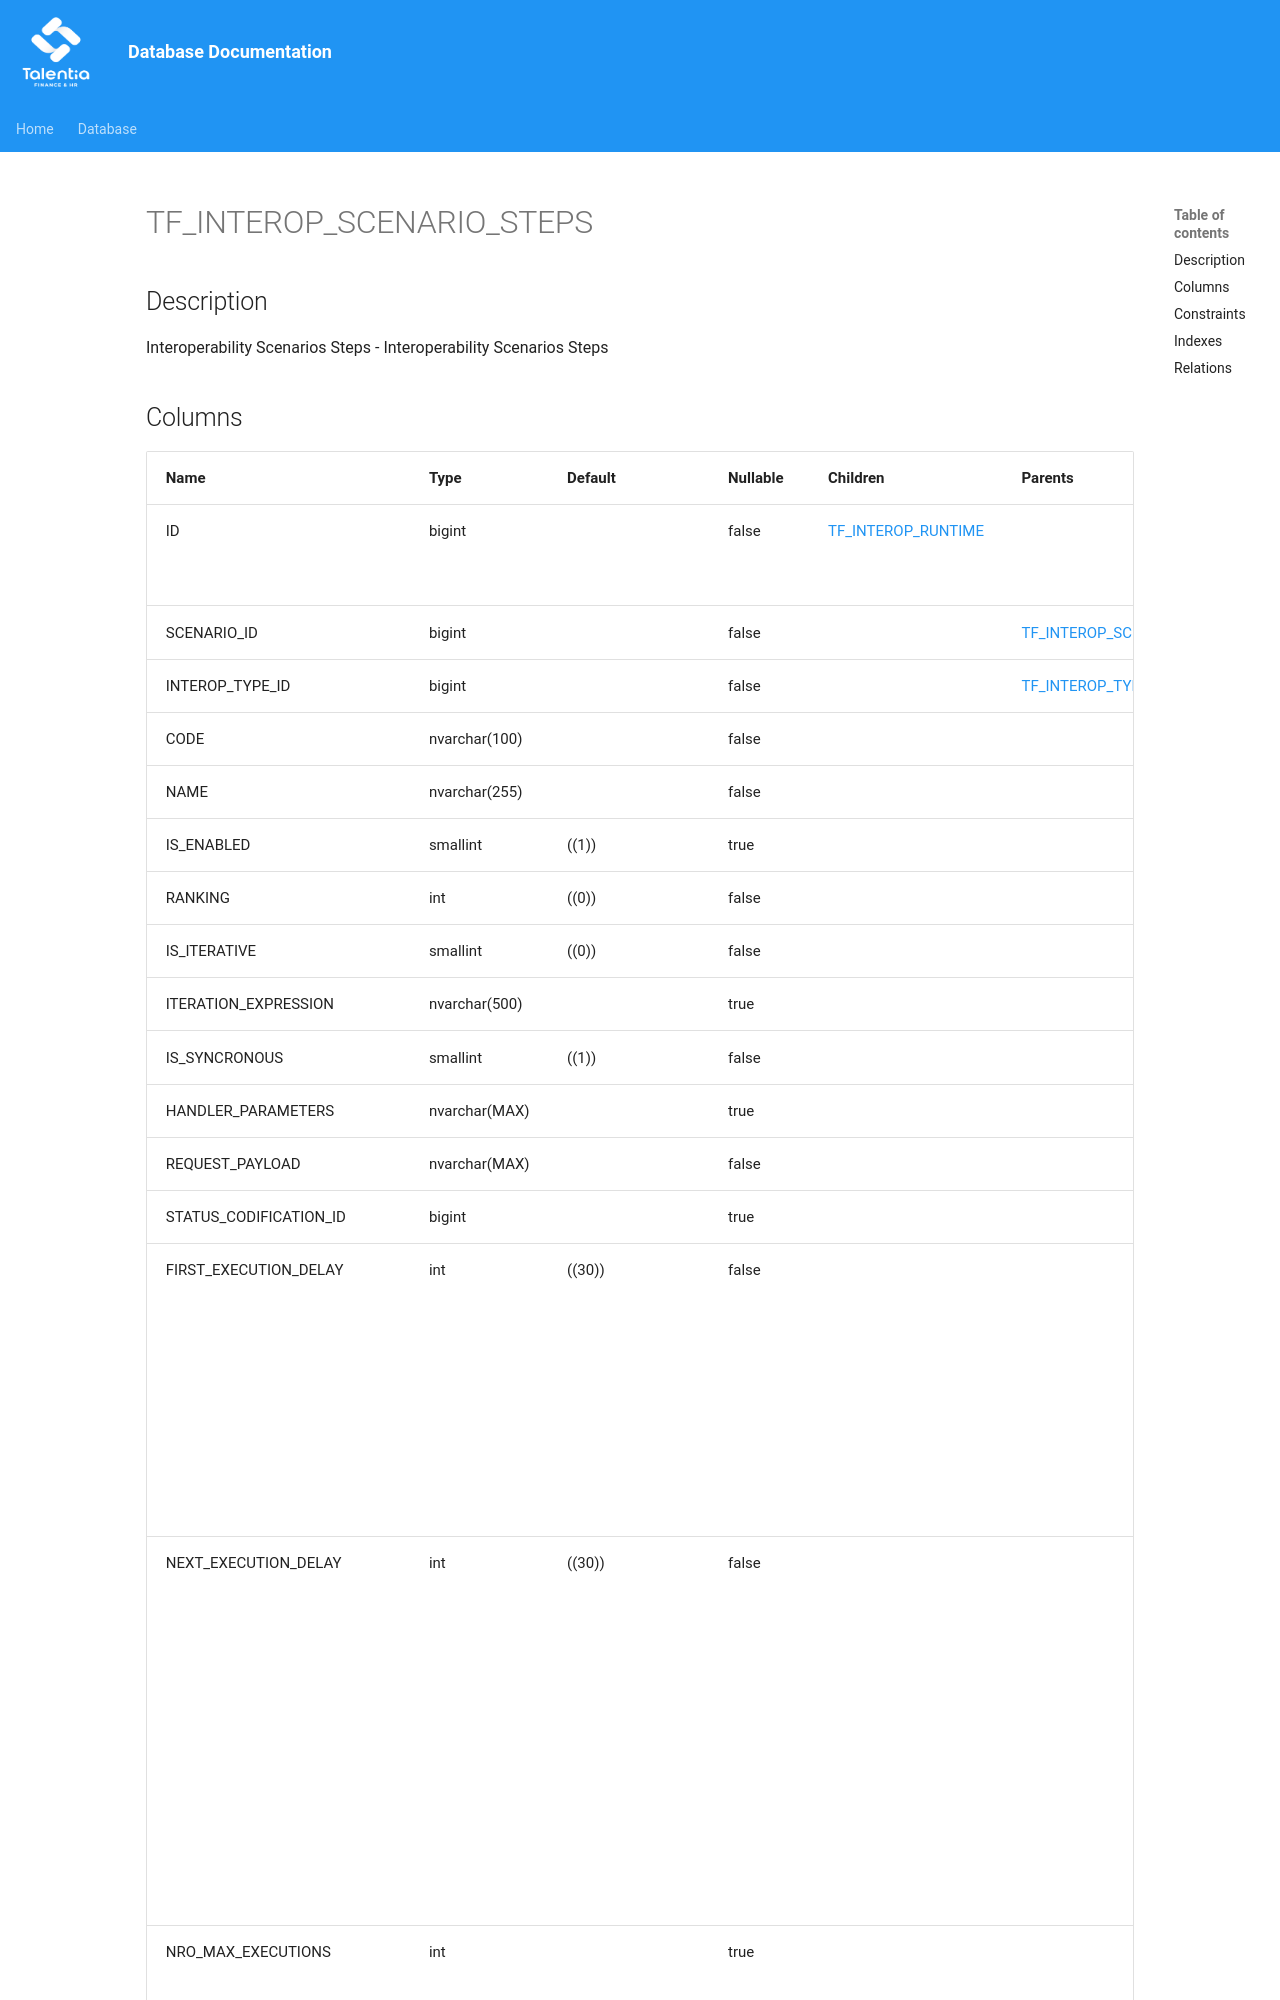

repository: giovanniporcelli/documentazione-db · page: schema/TF_INTEROP_SCENARIO_STEPS/index.html · generator: mkdocs

# TF_INTEROP_SCENARIO_STEPS

## Description

Interoperability Scenarios Steps - Interoperability Scenarios Steps  


## Columns

| Name | Type | Default | Nullable | Children | Parents | Comment |
| ---- | ---- | ------- | -------- | -------- | ------- | ------- |
| ID | bigint |  | false | [TF_INTEROP_RUNTIME](TF_INTEROP_RUNTIME.md) |  | Indicates the unique identifier |
| SCENARIO_ID | bigint |  | false |  | [TF_INTEROP_SCENARIOS](TF_INTEROP_SCENARIOS.md) |  |
| INTEROP_TYPE_ID | bigint |  | false |  | [TF_INTEROP_TYPES](TF_INTEROP_TYPES.md) |  |
| CODE | nvarchar(100) |  | false |  |  |  |
| NAME | nvarchar(255) |  | false |  |  |  |
| IS_ENABLED | smallint | ((1)) | true |  |  |  |
| RANKING | int | ((0)) | false |  |  |  |
| IS_ITERATIVE | smallint | ((0)) | false |  |  |  |
| ITERATION_EXPRESSION | nvarchar(500) |  | true |  |  |  |
| IS_SYNCRONOUS | smallint | ((1)) | false |  |  |  |
| HANDLER_PARAMETERS | nvarchar(MAX) |  | true |  |  |  |
| REQUEST_PAYLOAD | nvarchar(MAX) |  | false
